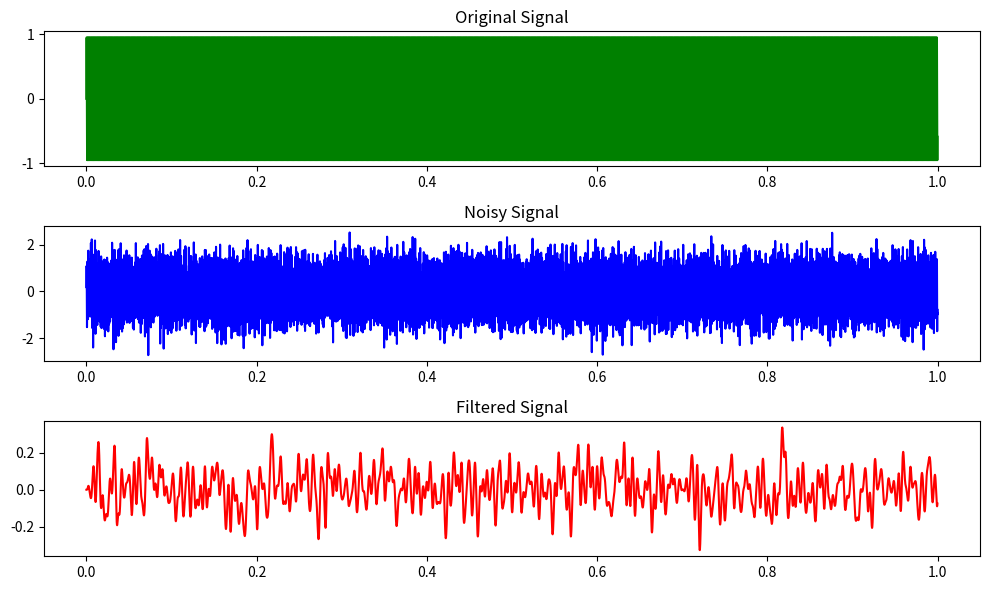

The script that saved this image:
import numpy as np
import matplotlib.pyplot as plt
from scipy.signal import butter, lfilter

# 가상의 초음파 신호 데이터 생성
fs = 10000  # 샘플링 주파수
t = np.linspace(0, 1, fs, endpoint=False)  # 시간 벡터
f = 1000.0  # 생성할 신호의 주파수
signal = np.sin(2 * np.pi * f * t)

# 잡음 추가
noise = np.random.normal(0, 0.5, signal.shape)
noisy_signal = signal + noise

# Low-pass 필터링을 위한 함수 정의
def butter_lowpass(cutoff, fs, order=5):
    nyquist = 0.5 * fs
    normal_cutoff = cutoff / nyquist
    b, a = butter(order, normal_cutoff, btype='low', analog=False)
    return b, a

def butter_lowpass_filter(data, cutoff, fs, order=5):
    b, a = butter_lowpass(cutoff, fs, order=order)
    y = lfilter(b, a, data)
    return y

# 신호 필터링
cutoff_freq = 200.0  # 저주파 필터링
filtered_signal = butter_lowpass_filter(noisy_signal, cutoff_freq, fs, order=6)

# 시각화
plt.figure(figsize=(10, 6))
plt.subplot(3, 1, 1)
plt.plot(t, signal, 'g', label='원본 신호')
plt.title('Original Signal')
plt.subplot(3, 1, 2)
plt.plot(t, noisy_signal, 'b', label='잡음 추가된 신호')
plt.title('Noisy Signal')
plt.subplot(3, 1, 3)
plt.plot(t, filtered_signal, 'r', label='필터링된 신호')
plt.title('Filtered Signal')
plt.tight_layout()
plt.show()

# 원본 신호 (Original Signal):
# 초음파 신호의 생성에 사용한 주파수는 1000 Hz입니다.
# 초음파 신호는 정현파(sinewave) 형태를 갖습니다.
# 시간 도메인에서 주기성을 가지며, 주파수는 1000 Hz로 설정되었습니다.
# 잡음 추가된 신호 (Noisy Signal):
# 가우시안 분포를 따르는 잡음(noise)을 생성하여 원본 신호에 더해줍니다.
# 잡음은 시간에 따라 변하는 무작위한 값을 추가하므로 신호에 무작위한 변동이 생깁니다.
# 결과적으로, 원본 신호에 랜덤한 변동이 섞여 잡음이 추가된 형태를 나타냅니다.
# 필터링된 신호 (Filtered Signal):
# Low-pass 필터링을 적용하여 고주파 성분을 제거하고 저주파 성분을 보존합니다.
# 필터의 컷오프 주파수(cutoff frequency)를 200 Hz로 설정했으며, 이 값보다 낮은 주파수 성분은 보존됩니다.
# 결과적으로, 고주파 성분(잡음)이 감소되고, 원본 신호의 주파수보다 낮은 주파수 성분만 남아있는 형태를 나타냅니다.
# 위의 과정을 통해 초음파 신호를 생성하고, 잡음을 추가하며, 그 후 필터링을 통해 신호를 처리한 결과를 확인할 수 있습니다.
# 이렇게 처리된 신호는 원본 신호의 특징을 유지하면서 노이즈를 줄인 상태로 분석이나 모니터링에 활용할 수 있습니다.
# 실제 응용에서는 필터링 방법과 파라미터를 조정하여 원하는 결과를 얻을 수 있습니다.
